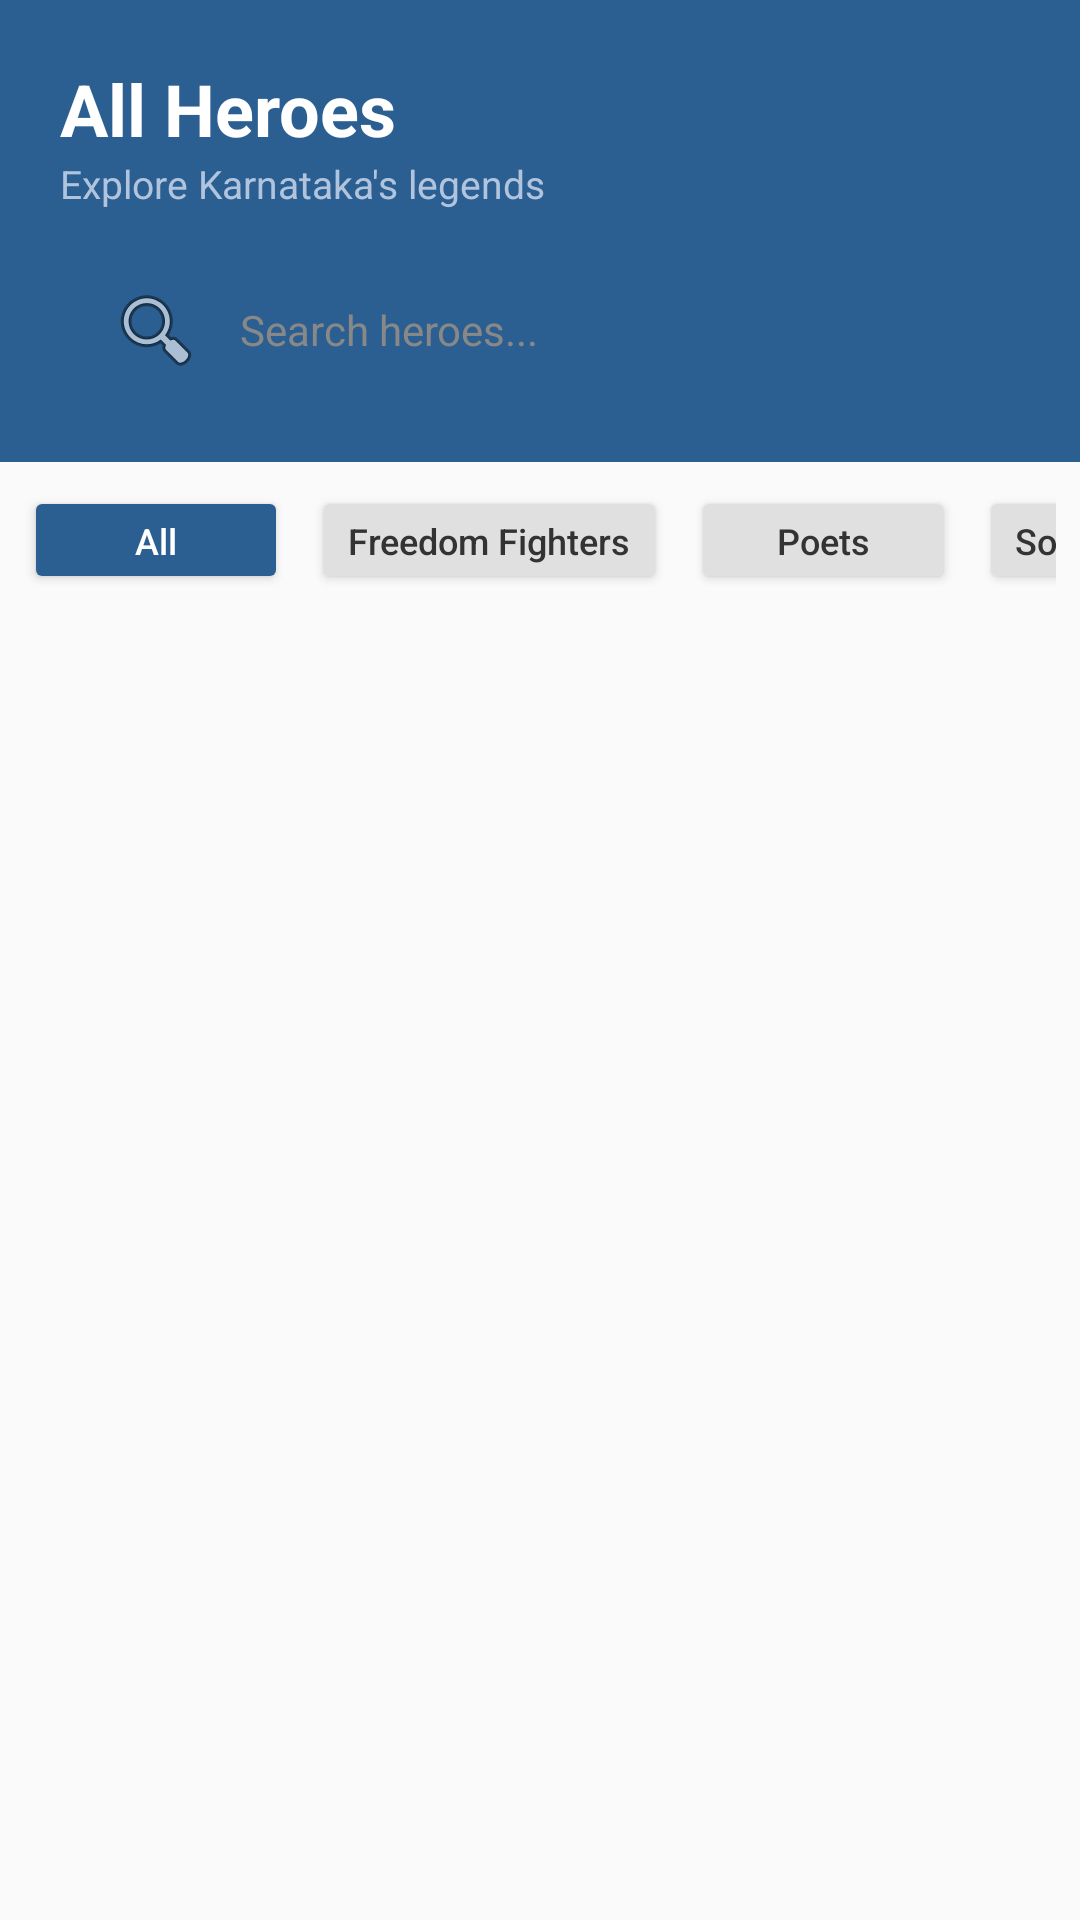

The Android layout XML behind this screen, and the referenced resources:
<!-- AndroidManifest.xml: application theme Theme.NammaKathey -->
<!-- res/layout/activity_hero_list.xml -->
<?xml version="1.0" encoding="utf-8"?>
<LinearLayout xmlns:android="http://schemas.android.com/apk/res/android"
    android:layout_width="match_parent"
    android:layout_height="match_parent"
    android:orientation="vertical"
    android:background="@color/bg_off_white">

    
    <LinearLayout
        android:layout_width="match_parent"
        android:layout_height="wrap_content"
        android:background="#2C5F91"
        android:padding="20dp"
        android:orientation="vertical">

        <TextView
            android:id="@+id/tvListTitle"
            android:layout_width="wrap_content"
            android:layout_height="wrap_content"
            android:text="All Heroes"
            android:textColor="#FFFFFF"
            android:textSize="24sp"
            android:textStyle="bold"/>

        <TextView
            android:id="@+id/tvListSubtitle"
            android:layout_width="wrap_content"
            android:layout_height="wrap_content"
            android:text="Explore Karnataka's legends"
            android:textColor="#B0C4DE"
            android:textSize="13sp"/>

        
        <EditText
            android:id="@+id/etSearch"
            android:layout_width="match_parent"
            android:layout_height="48dp"
            android:layout_marginTop="16dp"
            android:background="@drawable/search_bg"
            android:hint="Search heroes..."
            android:textColorHint="#888888"
            android:textColor="#000000"
            android:paddingHorizontal="16dp"
            android:drawableStart="@android:drawable/ic_menu_search"
            android:drawablePadding="12dp"
            android:textSize="14sp"
            android:inputType="text"/>

    </LinearLayout>

    
    <HorizontalScrollView
        android:layout_width="match_parent"
        android:layout_height="wrap_content"
        android:paddingHorizontal="8dp"
        android:paddingVertical="8dp"
        android:scrollbars="none">

        <LinearLayout
            android:layout_width="wrap_content"
            android:layout_height="wrap_content"
            android:orientation="horizontal">

            <Button
                android:id="@+id/btnFilterAll"
                android:layout_width="wrap_content"
                android:layout_height="36dp"
                android:text="All"
                android:textSize="12sp"
                android:textAllCaps="false"
                android:layout_marginEnd="8dp"
                android:backgroundTint="#2C5F91"
                android:textColor="#FFFFFF"/>

            <Button
                android:id="@+id/btnFilterFreedom"
                android:layout_width="wrap_content"
                android:layout_height="36dp"
                android:text="Freedom Fighters"
                android:textSize="12sp"
                android:textAllCaps="false"
                android:layout_marginEnd="8dp"
                android:backgroundTint="#E0E0E0"
                android:textColor="#333333"/>

            <Button
                android:id="@+id/btnFilterPoet"
                android:layout_width="wrap_content"
                android:layout_height="36dp"
                android:text="Poets"
                android:textSize="12sp"
                android:textAllCaps="false"
                android:layout_marginEnd="8dp"
                android:backgroundTint="#E0E0E0"
                android:textColor="#333333"/>

            <Button
                android:id="@+id/btnFilterReformer"
                android:layout_width="wrap_content"
                android:layout_height="36dp"
                android:text="Social Reformers"
                android:textSize="12sp"
                android:textAllCaps="false"
                android:backgroundTint="#E0E0E0"
                android:textColor="#333333"/>

        </LinearLayout>
    </HorizontalScrollView>

    <androidx.recyclerview.widget.RecyclerView
        android:id="@+id/recyclerViewHeroes"
        android:layout_width="match_parent"
        android:layout_height="match_parent"
        android:paddingTop="8dp"
        android:clipToPadding="false"/>

</LinearLayout>
<!-- resources referenced by this layout -->
<resources>
  <color name="bg_off_white">#FAFAFA</color>
  <style name="Theme.NammaKathey" parent="Base.Theme.NammaKathey" />
  <style name="Base.Theme.NammaKathey" parent="Theme.Material3.DayNight.NoActionBar">
          
          
      </style>
</resources>
